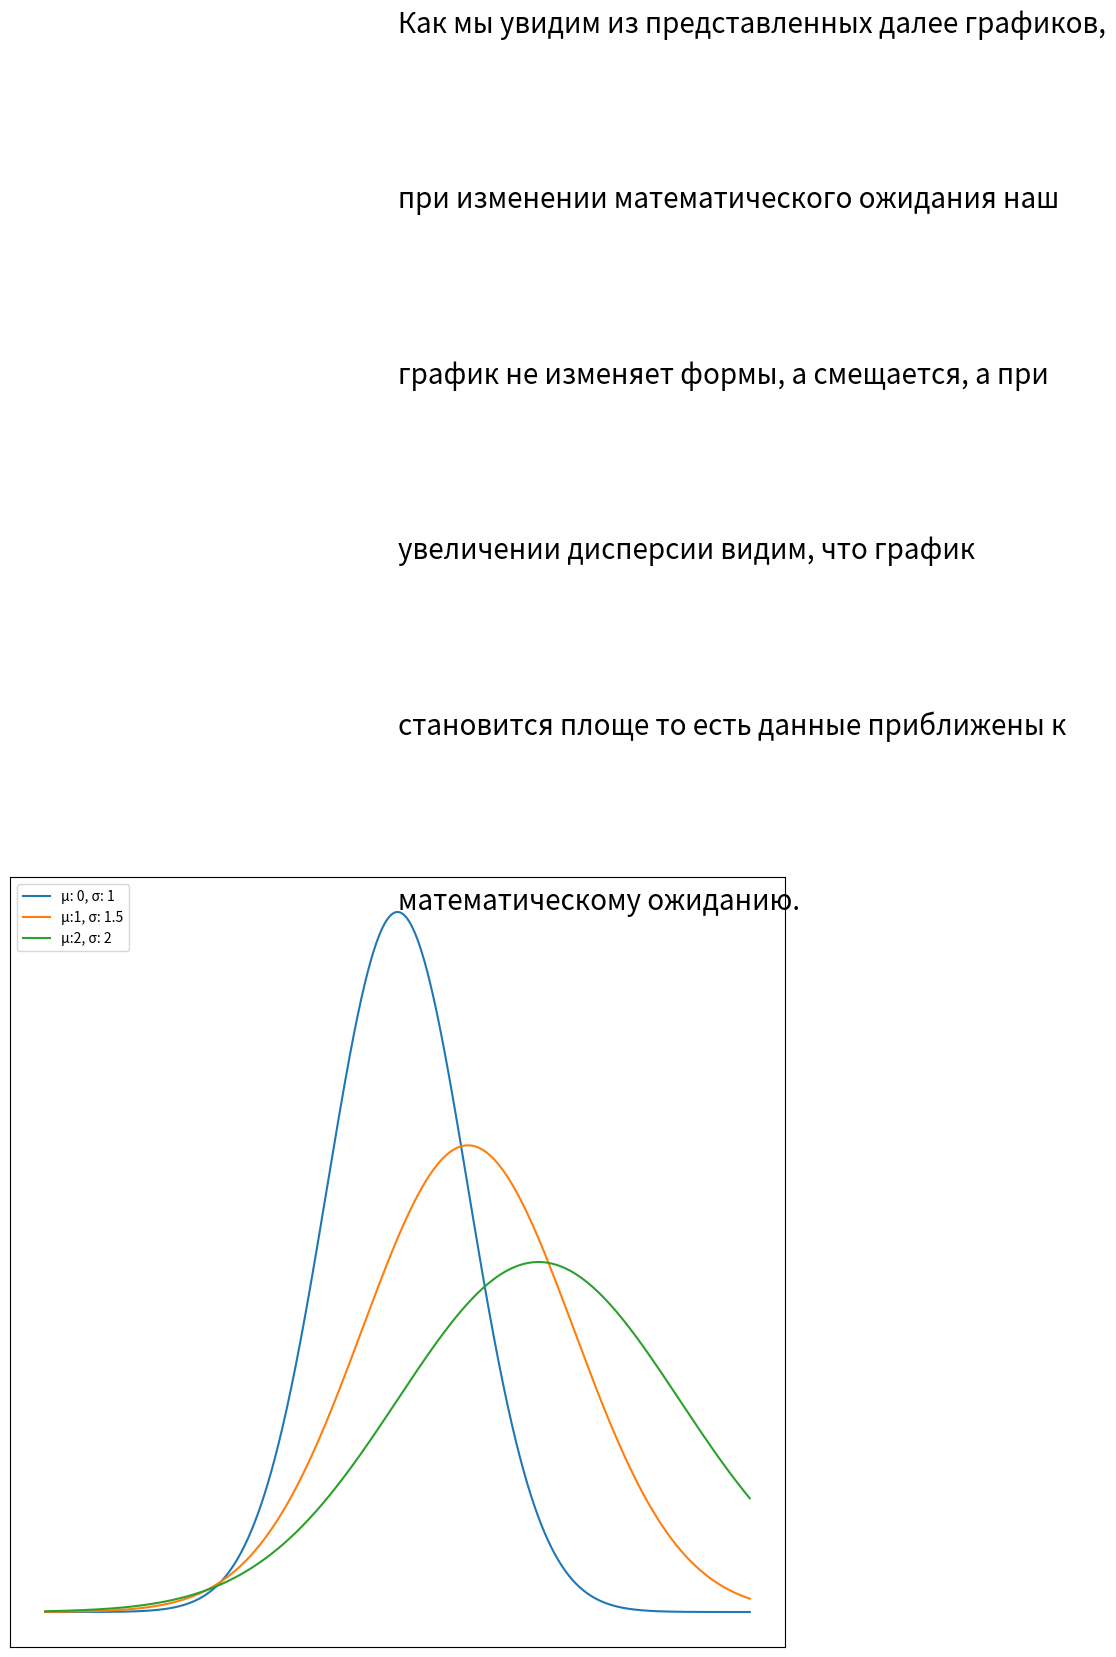

Generate this figure with matplotlib:
from matplotlib import pyplot as plt
import numpy as np
from scipy.stats import norm

plt.figure(figsize=(10, 10))

plt.text(0.01, 0.9, "Как мы увидим из представленных далее графиков,", fontsize=20)
plt.text(0.01, 0.8, "при изменении математического ожидания наш", fontsize=20)
plt.text(0.01, 0.7, "график не изменяет формы, а смещается, а при", fontsize=20)
plt.text(0.01, 0.6, "увеличении дисперсии видим, что график", fontsize=20)
plt.text(0.01, 0.5, "становится площе то есть данные приближены к", fontsize=20)
plt.text(0.01, 0.4, "математическому ожиданию.", fontsize=20)

fig = plt.gca()
fig.axes.get_xaxis().set_visible(False)
fig.axes.get_yaxis().set_visible(False)
plt.show()

x = np.arange (-5, 5, 0.001)
plt.plot (x, norm.pdf(x, 0, 1), label='μ: 0, σ: 1')
plt.plot (x, norm.pdf(x, 1, 1.5), label='μ:1, σ: 1.5')
plt.plot (x, norm.pdf(x, 2, 2), label='μ:2, σ: 2')

plt.legend()

plt.show()